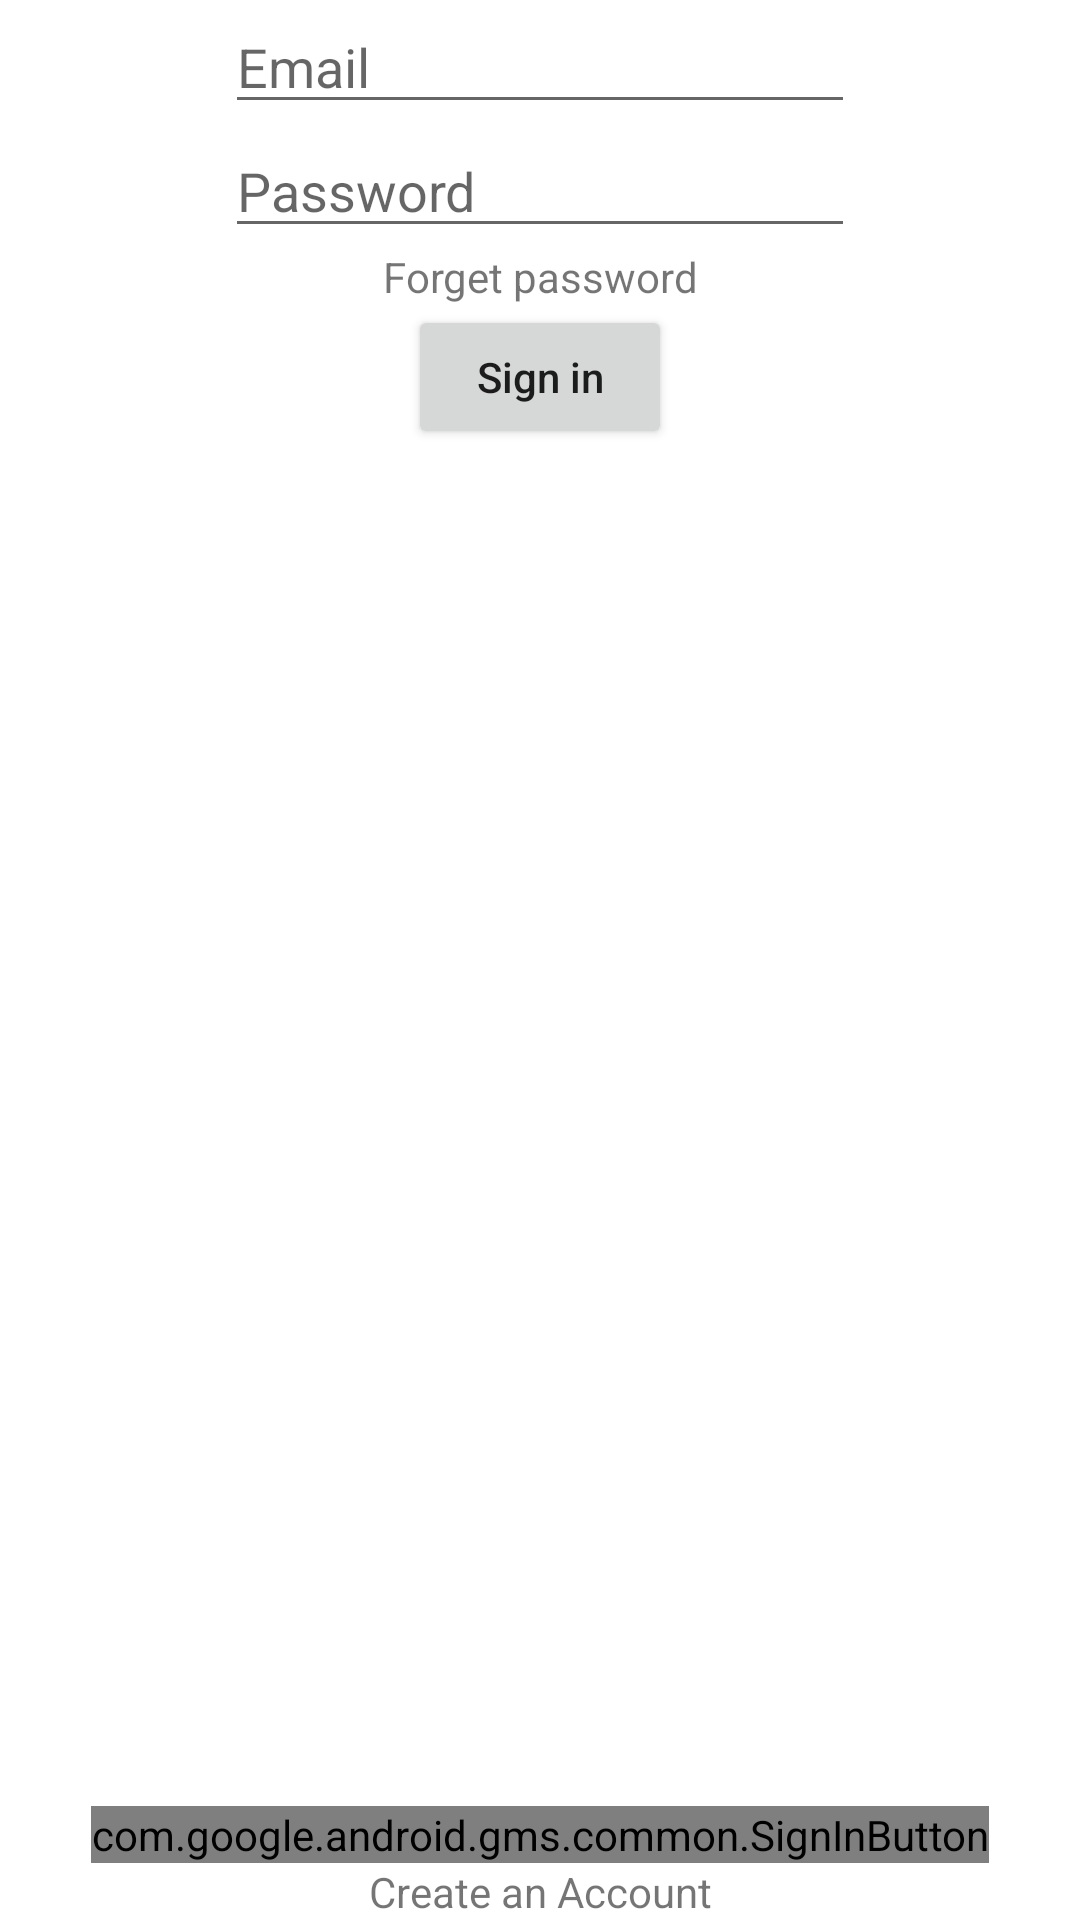

Here is an Android app screen rendered from its layout file. Give the layout XML and the strings, colors and styles it references.
<!-- AndroidManifest.xml: application theme Theme.2tME -->
<!-- res/layout/fragment_signin.xml -->
<?xml version="1.0" encoding="utf-8"?>
<androidx.constraintlayout.widget.ConstraintLayout
    xmlns:android="http://schemas.android.com/apk/res/android"
    xmlns:app="http://schemas.android.com/apk/res-auto"
    xmlns:tools="http://schemas.android.com/tools"
    android:layout_width="match_parent"
    android:layout_height="match_parent"
    tools:context=".view.SigninFragment">

    <EditText
        android:id="@+id/editTextTextEmailAddress"
        android:layout_width="wrap_content"
        android:layout_height="wrap_content"
        android:ems="10"
        android:hint="@string/mail"
        android:layout_marginTop="@dimen/space_50"
        android:inputType="textEmailAddress"
        app:layout_constraintEnd_toEndOf="parent"
        app:layout_constraintStart_toStartOf="parent"
        app:layout_constraintTop_toTopOf="parent" />
    <EditText
        android:id="@+id/editTextTextPassword"
        android:layout_width="wrap_content"
        android:layout_height="wrap_content"
        android:ems="10"
        android:hint="@string/password"
        android:layout_marginTop="@dimen/space_50"
        android:inputType="textPassword"
        app:layout_constraintEnd_toEndOf="parent"
        app:layout_constraintStart_toStartOf="parent"
        app:layout_constraintTop_toBottomOf="@+id/editTextTextEmailAddress" />
    <TextView
        android:id="@+id/textViewForget"
        android:layout_width="wrap_content"
        android:layout_height="wrap_content"
        android:text="@string/forgetPassword"
        android:layout_marginTop="@dimen/space_50"
        app:layout_constraintEnd_toEndOf="parent"
        app:layout_constraintStart_toStartOf="parent"
        app:layout_constraintTop_toBottomOf="@+id/editTextTextPassword" />
    <Button
        android:id="@+id/button"
        android:layout_width="wrap_content"
        android:layout_height="wrap_content"
        android:text="@string/signin"
        android:textAllCaps="false"
        android:layout_marginTop="@dimen/space_50"
        app:layout_constraintEnd_toEndOf="parent"
        app:layout_constraintStart_toStartOf="parent"
        app:layout_constraintTop_toBottomOf="@+id/textViewForget" />

    <com.google.android.gms.common.SignInButton
        android:id="@+id/googleSigninBtn"
        android:layout_width="wrap_content"
        android:layout_height="wrap_content"
        android:layout_marginBottom="@dimen/space_50"
        app:layout_constraintBottom_toTopOf="@+id/textView"
        app:layout_constraintEnd_toEndOf="parent"
        app:layout_constraintStart_toStartOf="parent" />
    <TextView
        android:id="@+id/textView"
        android:layout_width="wrap_content"
        android:layout_height="wrap_content"
        android:text="@string/createAccount"
        android:layout_margin="@dimen/space_50"
        app:layout_constraintBottom_toBottomOf="parent"
        app:layout_constraintEnd_toEndOf="parent"
        app:layout_constraintStart_toStartOf="parent" />



</androidx.constraintlayout.widget.ConstraintLayout>
<!-- resources referenced by this layout -->
<resources>
  <string name="createAccount">Create an Account</string>
  <string name="forgetPassword">Forget password</string>
  <string name="mail">Email</string>
  <string name="password">Password</string>
  <string name="signin">Sign in</string>
  <style name="Theme.2tME" parent="Theme.MaterialComponents.DayNight.NoActionBar">
          
          <item name="colorPrimary">@color/purple_500</item>
          <item name="colorPrimaryVariant">@color/purple_700</item>
          <item name="colorOnPrimary">@color/white</item>
          
          <item name="colorSecondary">@color/teal_200</item>
          <item name="colorSecondaryVariant">@color/teal_700</item>
          <item name="colorOnSecondary">@color/black</item>
          
          <item name="android:statusBarColor" tools:targetApi="l">?attr/colorPrimaryVariant</item>
          
      </style>
  <!-- not gathered from this repository: default colours our renderer supplied (Android Studio template values) -->
  <color name="purple_500">#FF6200EE</color>
  <color name="purple_700">#FF3700B3</color>
  <color name="teal_200">#FF03DAC5</color>
  <color name="teal_700">#FF018786</color>
  <color name="black">#FF000000</color>
  <color name="white">#FFFFFFFF</color>
</resources>
